Dataset: dataset_split (GitHub, zabilaww/Kesegaran). Classes: segar, tidak segar.

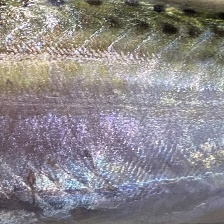
Label: segar

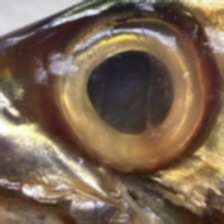
Label: tidak segar

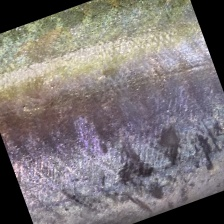
Label: segar

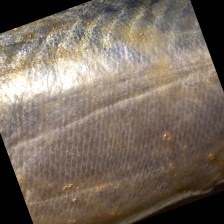
Label: tidak segar

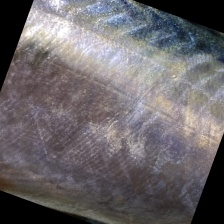
Label: segar

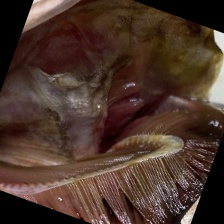
Label: tidak segar
